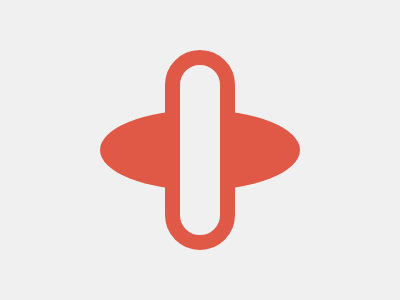

Recreate this image using only HTML and CSS.

<!-- file: index.html -->
<!DOCTYPE html>
<html lang="en">
  <head>
    <meta charset="UTF-8" />
    <meta name="viewport" content="width=device-width, initial-scale=1.0" />
    <link rel="stylesheet" type="text/css" href="styles.css" />
    <title>Oct21</title>
  </head>
  <body>
    <div class="wrap">
      <div class="behind"></div>
      <div class="front"></div>
    </div>
  </body>
</html>


/* file: styles.css */
* { margin: 0; }
body {
  transform: translate(-50%, -50%);
  position: absolute;
  top: 50%;
  left: 50%;
}
.wrap {
  width: 400px;
  height: 400px;
  background: #F0F0F0;
  
  display: flex;
  justify-content: center;
  align-items: center;
  overflow: hidden;
}

.behind {
  width: 200px;
  height: 80px;
  background: #E05947;
  border-radius: 50%;
}

.front {
  transform: translate(-50%, -50%);
  position: absolute;
  top: 50%;
  left: 50%;
  
  width: 40px;
  height: 170px;
  background: #F0F0F0;
  border: 15px solid #E05947;
  border-radius: 50px;
}